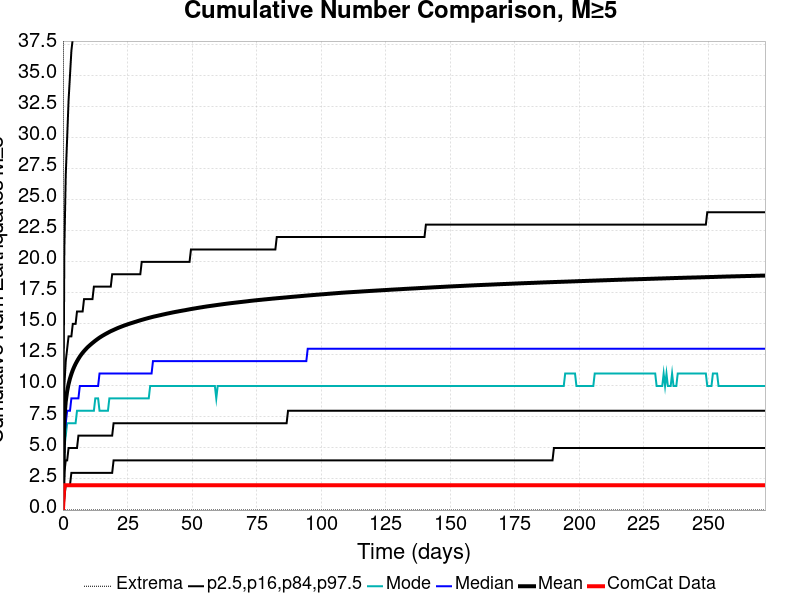

Values plotted in this chart, from the file beside it:
Time (days), ComCat Data, Simulation Mean, Simulation Median, Simulation Mode, Simulation Minimum, Simulation Maximum, 2.5 %-ile, 16 %-ile, 84 %-ile, 97.5 %-ile
0.0, 0.0, 0.0, 0.0, 0.0, 0.0, 0.0, 0.0, 0.0, 0.0, 0.0
0.545, 2.0, 7.404, 6.0, 5.0, 0.0, 150.0, 1.0, 3.0, 10.0, 21.0
1.09, 2.0, 8.764, 7.0, 6.0, 0.0, 184.0, 2.0, 4.0, 12.0, 27.0
1.635, 2.0, 9.581, 8.0, 7.0, 0.0, 204.0, 2.0, 4.0, 13.0, 30.0
2.18, 2.0, 10.15, 8.0, 7.0, 0.0, 231.0, 2.0, 5.0, 14.0, 33.0
2.725, 2.0, 10.6, 8.0, 7.0, 0.0, 241.0, 2.0, 5.0, 14.0, 35.0
3.27, 2.0, 10.96, 9.0, 7.0, 0.0, 248.0, 3.0, 5.0, 14.0, 37.0
3.815, 2.0, 11.28, 9.0, 7.0, 0.0, 256.0, 3.0, 5.0, 15.0, 38.0
4.36, 2.0, 11.54, 9.0, 7.0, 0.0, 269.0, 3.0, 5.0, 15.0, 39.0
4.905, 2.0, 11.78, 9.0, 7.0, 0.0, 292.0, 3.0, 5.0, 15.0, 41.0
5.45, 2.0, 11.99, 9.0, 8.0, 0.0, 333.0, 3.0, 5.0, 16.0, 42.0
5.995, 2.0, 12.19, 9.0, 8.0, 0.0, 354.0, 3.0, 6.0, 16.0, 43.0
6.54, 2.0, 12.37, 10.0, 8.0, 0.0, 360.0, 3.0, 6.0, 16.0, 44.0
7.085, 2.0, 12.53, 10.0, 8.0, 0.0, 368.0, 3.0, 6.0, 16.0, 44.0
7.63, 2.0, 12.67, 10.0, 8.0, 0.0, 369.0, 3.0, 6.0, 16.0, 45.0
8.175, 2.0, 12.81, 10.0, 8.0, 0.0, 372.0, 3.0, 6.0, 17.0, 46.0
8.72, 2.0, 12.93, 10.0, 8.0, 0.0, 374.0, 3.0, 6.0, 17.0, 47.0
9.265, 2.0, 13.06, 10.0, 8.0, 0.0, 382.0, 3.0, 6.0, 17.0, 47.0
9.81, 2.0, 13.17, 10.0, 8.0, 0.0, 387.0, 3.0, 6.0, 17.0, 47.0
10.36, 2.0, 13.27, 10.0, 8.0, 0.0, 389.0, 3.0, 6.0, 17.0, 48.0
10.9, 2.0, 13.37, 10.0, 8.0, 0.0, 394.0, 3.0, 6.0, 17.0, 48.0
11.45, 2.0, 13.46, 10.0, 8.0, 0.0, 396.0, 3.0, 6.0, 17.0, 49.0
11.99, 2.0, 13.56, 10.0, 8.0, 0.0, 396.0, 3.0, 6.0, 18.0, 50.0
12.54, 2.0, 13.65, 10.0, 9.0, 0.0, 398.0, 3.0, 6.0, 18.0, 50.0
13.08, 2.0, 13.73, 10.0, 9.0, 0.0, 398.0, 3.0, 6.0, 18.0, 51.0
13.63, 2.0, 13.81, 10.0, 9.0, 0.0, 400.0, 3.0, 6.0, 18.0, 51.0
14.17, 2.0, 13.89, 11.0, 8.0, 0.0, 403.0, 3.0, 6.0, 18.0, 52.0
14.72, 2.0, 13.97, 11.0, 8.0, 0.0, 405.0, 3.0, 6.0, 18.0, 52.0
15.26, 2.0, 14.04, 11.0, 8.0, 0.0, 406.0, 3.0, 6.0, 18.0, 52.0
15.81, 2.0, 14.1, 11.0, 8.0, 0.0, 409.0, 3.0, 6.0, 18.0, 53.0
16.35, 2.0, 14.17, 11.0, 8.0, 0.0, 409.0, 3.0, 6.0, 18.0, 53.0
16.9, 2.0, 14.23, 11.0, 8.0, 0.0, 411.0, 3.0, 6.0, 18.0, 53.0
17.44, 2.0, 14.29, 11.0, 8.0, 0.0, 411.0, 3.0, 6.0, 18.0, 54.0
17.99, 2.0, 14.35, 11.0, 9.0, 0.0, 413.0, 3.0, 6.0, 18.0, 54.0
18.53, 2.0, 14.41, 11.0, 9.0, 0.0, 415.0, 3.0, 6.0, 18.0, 54.0
19.08, 2.0, 14.46, 11.0, 9.0, 0.0, 417.0, 3.0, 6.0, 19.0, 55.0
19.62, 2.0, 14.51, 11.0, 9.0, 0.0, 418.0, 4.0, 7.0, 19.0, 55.0
20.17, 2.0, 14.57, 11.0, 9.0, 0.0, 419.0, 4.0, 7.0, 19.0, 55.0
20.71, 2.0, 14.62, 11.0, 9.0, 0.0, 421.0, 4.0, 7.0, 19.0, 56.0
21.26, 2.0, 14.67, 11.0, 9.0, 0.0, 421.0, 4.0, 7.0, 19.0, 56.0
21.8, 2.0, 14.71, 11.0, 9.0, 0.0, 423.0, 4.0, 7.0, 19.0, 56.0
22.35, 2.0, 14.76, 11.0, 9.0, 0.0, 424.0, 4.0, 7.0, 19.0, 56.0
22.89, 2.0, 14.8, 11.0, 9.0, 0.0, 425.0, 4.0, 7.0, 19.0, 56.0
23.44, 2.0, 14.85, 11.0, 9.0, 0.0, 426.0, 4.0, 7.0, 19.0, 57.0
23.98, 2.0, 14.89, 11.0, 9.0, 0.0, 426.0, 4.0, 7.0, 19.0, 57.0
24.53, 2.0, 14.93, 11.0, 9.0, 0.0, 428.0, 4.0, 7.0, 19.0, 57.0
25.07, 2.0, 14.97, 11.0, 9.0, 0.0, 428.0, 4.0, 7.0, 19.0, 58.0
25.62, 2.0, 15.01, 11.0, 9.0, 0.0, 428.0, 4.0, 7.0, 19.0, 58.0
26.16, 2.0, 15.04, 11.0, 9.0, 0.0, 428.0, 4.0, 7.0, 19.0, 58.0
26.71, 2.0, 15.08, 11.0, 9.0, 0.0, 428.0, 4.0, 7.0, 19.0, 58.0
27.25, 2.0, 15.11, 11.0, 9.0, 0.0, 428.0, 4.0, 7.0, 19.0, 58.0
27.8, 2.0, 15.15, 11.0, 9.0, 0.0, 429.0, 4.0, 7.0, 19.0, 58.0
28.34, 2.0, 15.18, 11.0, 9.0, 0.0, 429.0, 4.0, 7.0, 19.0, 58.0
28.89, 2.0, 15.22, 11.0, 9.0, 0.0, 429.0, 4.0, 7.0, 19.0, 59.0
29.43, 2.0, 15.26, 11.0, 9.0, 0.0, 431.0, 4.0, 7.0, 19.0, 59.0
29.98, 2.0, 15.29, 11.0, 9.0, 0.0, 431.0, 4.0, 7.0, 19.0, 59.0
30.52, 2.0, 15.32, 11.0, 9.0, 0.0, 432.0, 4.0, 7.0, 20.0, 59.0
31.07, 2.0, 15.36, 11.0, 9.0, 0.0, 432.0, 4.0, 7.0, 20.0, 59.0
31.61, 2.0, 15.39, 11.0, 9.0, 0.0, 434.0, 4.0, 7.0, 20.0, 60.0
32.16, 2.0, 15.42, 11.0, 9.0, 0.0, 434.0, 4.0, 7.0, 20.0, 60.0
... 440 more rows
